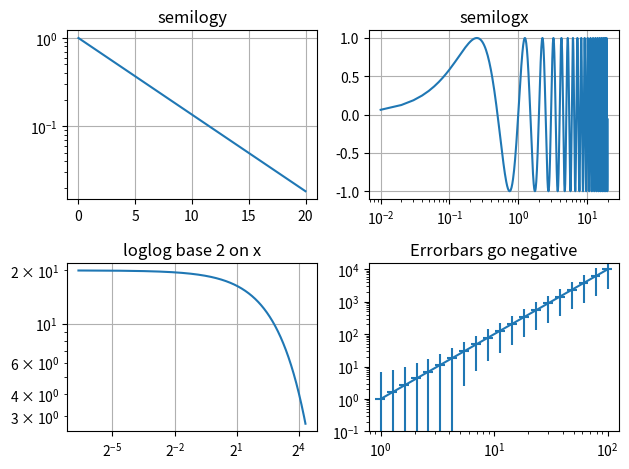

Here is the Python script that generated this plot:
import numpy as np
import matplotlib.pyplot as plt

# Data for plotting
t = np.arange(0.01, 20.0, 0.01)

# Create figure
fig, ((ax1, ax2), (ax3, ax4)) = plt.subplots(2, 2)

# log y axis
ax1.semilogy(t, np.exp(-t / 5.0))
ax1.set(title="semilogy")
ax1.grid()

# log x axis
ax2.semilogx(t, np.sin(2 * np.pi * t))
ax2.set(title="semilogx")
ax2.grid()

# log x and y axis
ax3.loglog(t, 20 * np.exp(-t / 10.0))
ax3.set_xscale("log", base=2)
ax3.set(title="loglog base 2 on x")
ax3.grid()

# With errorbars: clip non-positive values
# Use new data for plotting
x = 10.0 ** np.linspace(0.0, 2.0, 20)
y = x ** 2.0

ax4.set_xscale("log", nonpositive="clip")
ax4.set_yscale("log", nonpositive="clip")
ax4.set(title="Errorbars go negative")
ax4.errorbar(x, y, xerr=0.1 * x, yerr=5.0 + 0.75 * y)
# ylim must be set after errorbar to allow errorbar to autoscale limits
ax4.set_ylim(bottom=0.1)

fig.tight_layout()
plt.show()
